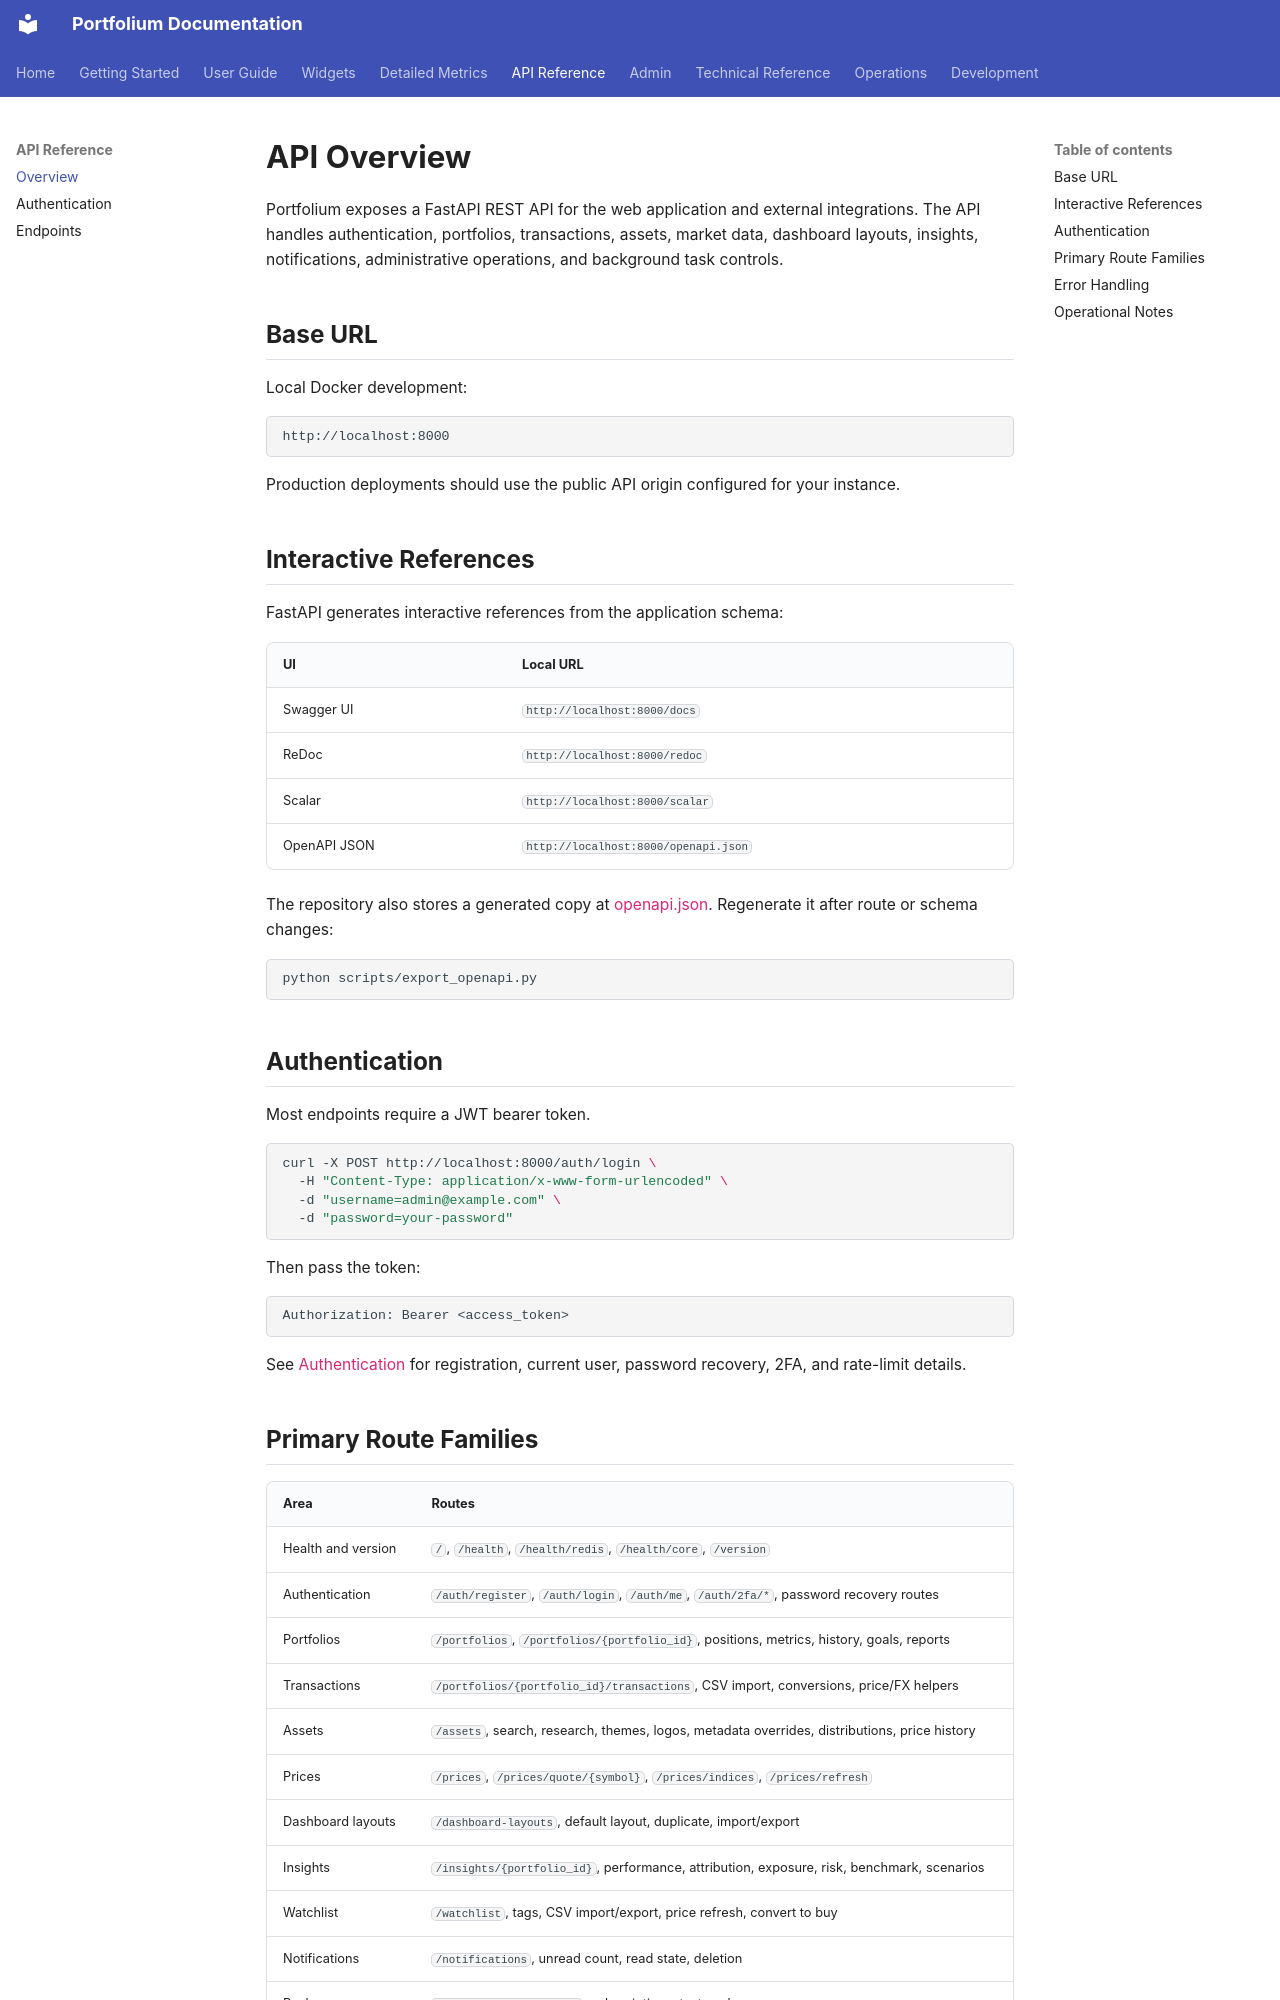

repository: ArthurMTX/Portfolium · page: api/overview/index.html · generator: mkdocs

# API Overview

Portfolium exposes a FastAPI REST API for the web application and external integrations. The API handles authentication, portfolios, transactions, assets, market data, dashboard layouts, insights, notifications, administrative operations, and background task controls.

## Base URL

Local Docker development:

```text
http://localhost:8000
```

Production deployments should use the public API origin configured for your instance.

## Interactive References

FastAPI generates interactive references from the application schema:

| UI | Local URL |
| --- | --- |
| Swagger UI | `http://localhost:8000/docs` |
| ReDoc | `http://localhost:8000/redoc` |
| Scalar | `http://localhost:8000/scalar` |
| OpenAPI JSON | `http://localhost:8000/openapi.json` |

The repository also stores a generated copy at [openapi.json](openapi.json). Regenerate it after route or schema changes:

```bash
python scripts/export_openapi.py
```

## Authentication

Most endpoints require a JWT bearer token.

```bash
curl -X POST http://localhost:8000/auth/login \
  -H "Content-Type: application/x-www-form-urlencoded" \
  -d "username=admin@example.com" \
  -d "password=your-password"
```

Then pass the token:

```http
Authorization: Bearer <access_token>
```

See [Authentication](authentication.md) for registration, current user, password recovery, 2FA, and rate-limit details.
